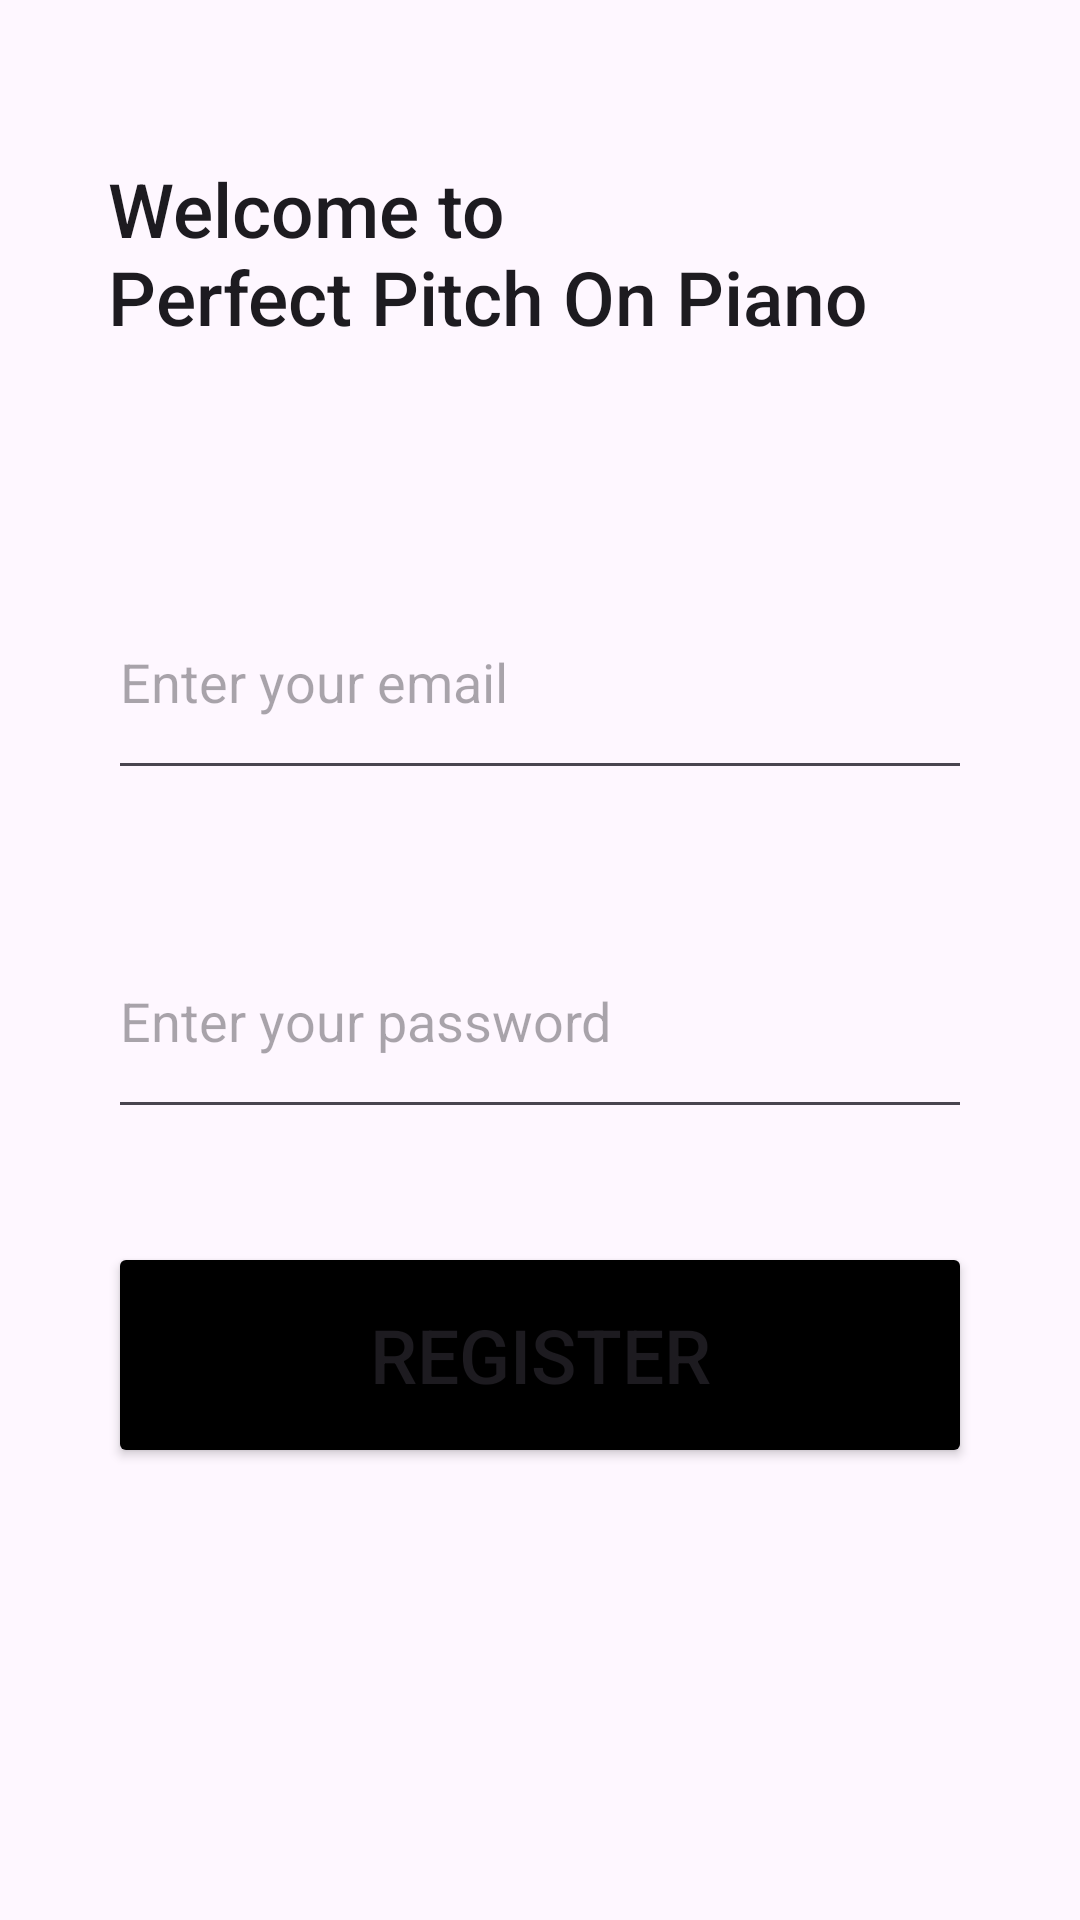

Write the Android layout XML for this screen, with the resource values it uses.
<!-- AndroidManifest.xml: application theme Theme.Perfect_pitch_on_piano -->
<!-- res/layout/activity_login.xml -->
<?xml version="1.0" encoding="utf-8"?>
<LinearLayout xmlns:android="http://schemas.android.com/apk/res/android"
    xmlns:app="http://schemas.android.com/apk/res-auto"
    xmlns:tools="http://schemas.android.com/tools"
    android:layout_width="match_parent"
    android:layout_height="match_parent"
    android:orientation="vertical"
    tools:context=".LogInActivity">

    <Space
        android:layout_width="match_parent"
        android:layout_height="0dp"
        android:layout_weight="7" />

    <LinearLayout
        android:layout_width="match_parent"
        android:layout_height="0dp"
        android:layout_weight="13"
        android:orientation="horizontal">

        <Space
            android:layout_width="0dp"
            android:layout_height="match_parent"
            android:layout_weight="10" />

        <TextView
            android:id="@+id/textView"
            android:layout_width="0dp"
            android:layout_height="match_parent"
            android:layout_weight="80"
            android:text="Welcome to
            Perfect Pitch On Piano"
            android:textSize="25dp"
            android:textAppearance="@style/TextAppearance.AppCompat.Body2" />

        <Space
            android:layout_width="0dp"
            android:layout_height="match_parent"
            android:layout_weight="10" />
    </LinearLayout>

    <Space
        android:layout_width="match_parent"
        android:layout_height="0dp"
        android:layout_weight="5" />

    <LinearLayout
        android:layout_width="match_parent"
        android:layout_height="0dp"
        android:layout_weight="10"
        android:orientation="horizontal">

        <Space
            android:layout_width="0dp"
            android:layout_height="match_parent"
            android:layout_weight="10" />

        <EditText
            android:id="@+id/editTextEmail"
            android:layout_width="0dp"
            android:layout_height="match_parent"
            android:layout_weight="80"
            android:ems="10"
            android:hint="Enter your email"
            android:inputType="textEmailAddress" />

        <Space
            android:layout_width="0dp"
            android:layout_height="match_parent"
            android:layout_weight="10" />
    </LinearLayout>

    <Space
        android:layout_width="match_parent"
        android:layout_height="0dp"
        android:layout_weight="5" />

    <LinearLayout
        android:layout_width="match_parent"
        android:layout_height="0dp"
        android:layout_weight="10"
        android:orientation="horizontal">

        <Space
            android:layout_width="0dp"
            android:layout_height="match_parent"
            android:layout_weight="10" />

        <EditText
            android:id="@+id/editTextPassword"
            android:layout_width="0dp"
            android:layout_height="match_parent"
            android:layout_weight="80"
            android:ems="10"
            android:hint="Enter your password"
            android:inputType="textPassword" />

        <Space
            android:layout_width="0dp"
            android:layout_height="match_parent"
            android:layout_weight="10" />
    </LinearLayout>

    <Space
        android:layout_width="match_parent"
        android:layout_height="0dp"
        android:layout_weight="5" />

    <LinearLayout
        android:layout_width="match_parent"
        android:layout_height="0dp"
        android:layout_weight="10"
        android:orientation="horizontal">

        <Space
            android:layout_width="0dp"
            android:layout_height="match_parent"
            android:layout_weight="10" />

        <Button
            android:id="@+id/button2"
            android:layout_width="0dp"
            android:layout_height="match_parent"
            android:layout_weight="80"
            android:backgroundTint="@color/black"
            android:text="Register"
            android:onClick="Register"
            android:textSize="25dp"/>

        <Space
            android:layout_width="0dp"
            android:layout_height="match_parent"
            android:layout_weight="10" />
    </LinearLayout>

    <Space
        android:layout_width="match_parent"
        android:layout_height="0dp"
        android:layout_weight="20" />
</LinearLayout>
<!-- resources referenced by this layout -->
<resources>
  <style name="Theme.Perfect_pitch_on_piano" parent="Base.Theme.Perfect_pitch_on_piano" />
  <style name="Base.Theme.Perfect_pitch_on_piano" parent="Theme.Material3.DayNight.NoActionBar">
          
          
      </style>
  <!-- not gathered from this repository: default colours our renderer supplied (Android Studio template values) -->
  <color name="black">#FF000000</color>
</resources>
